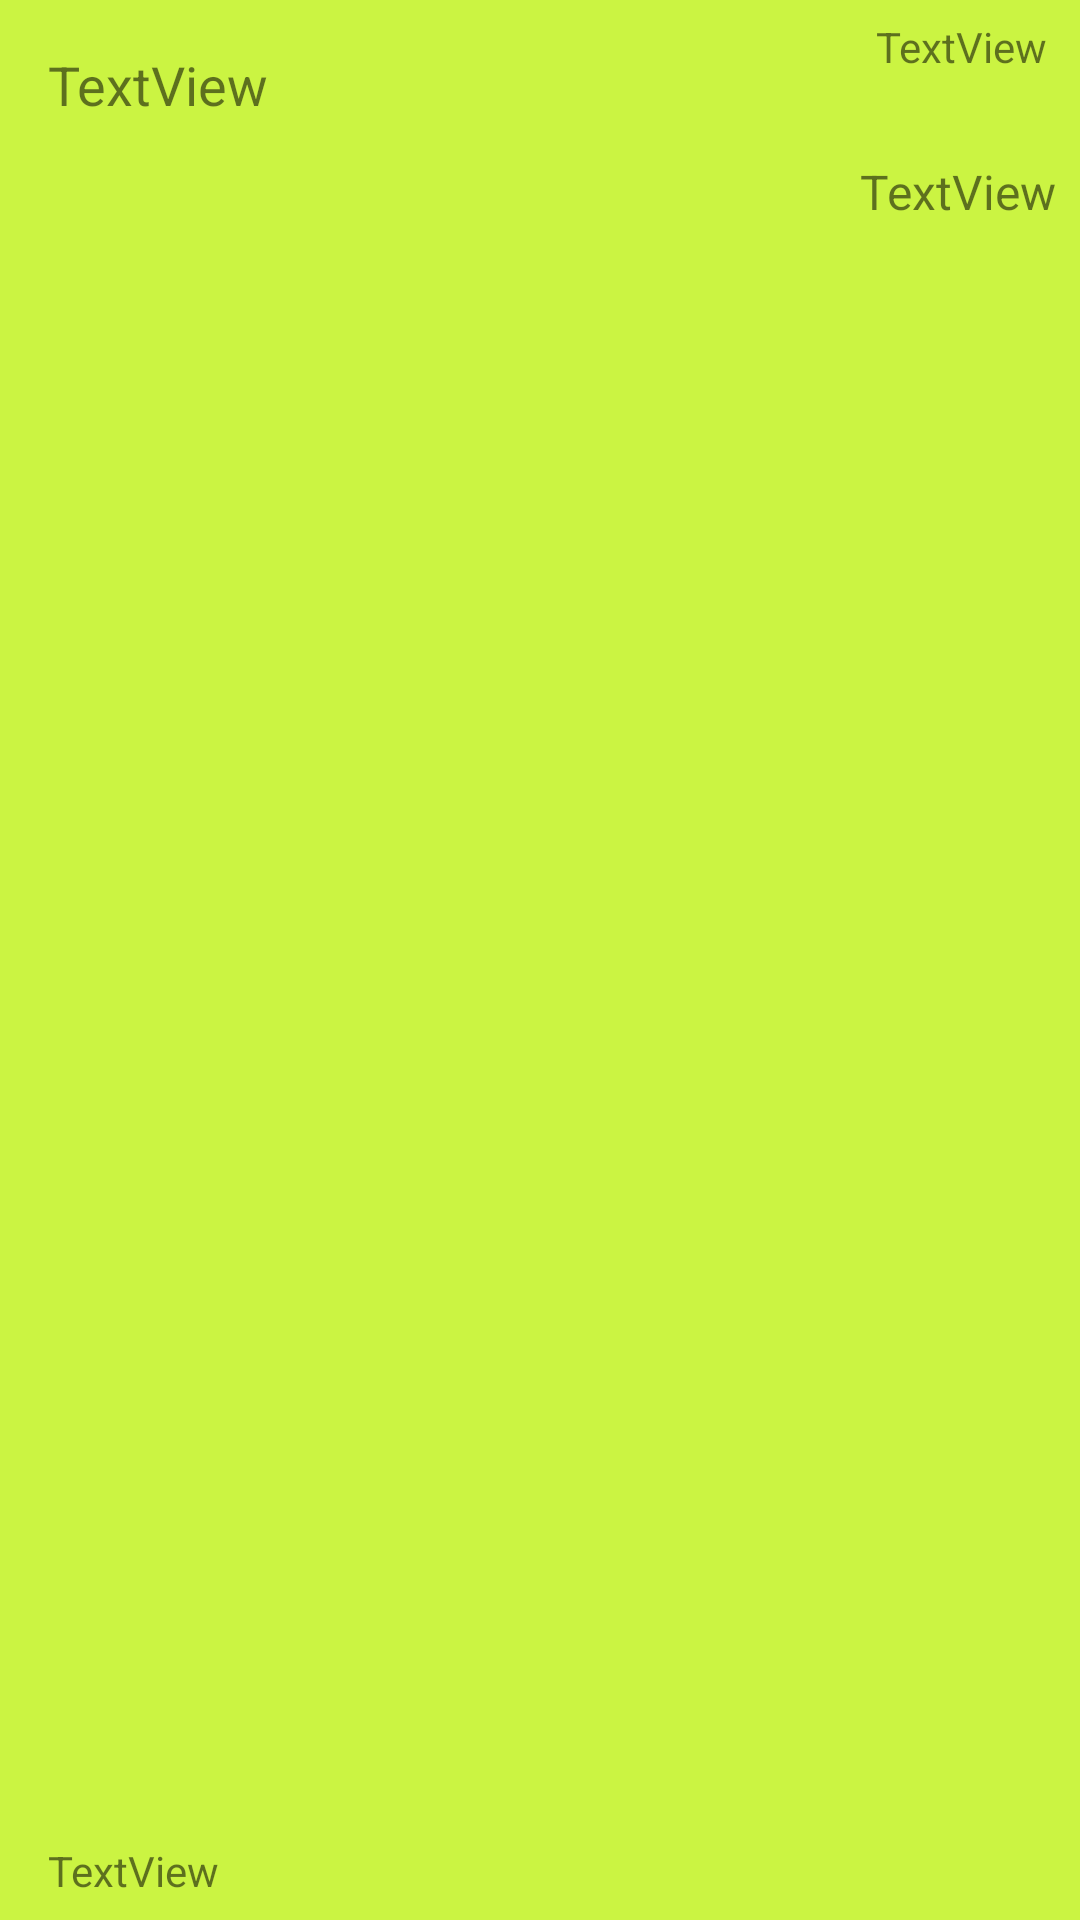

Layout XML and referenced resources for this Android screen:
<!-- AndroidManifest.xml: application theme CustomTheme -->
<!-- res/layout/task_layout.xml -->
<?xml version="1.0" encoding="utf-8"?>

<android.support.constraint.ConstraintLayout xmlns:android="http://schemas.android.com/apk/res/android"
    xmlns:app="http://schemas.android.com/apk/res-auto"
    xmlns:tools="http://schemas.android.com/tools"
    android:layout_width="match_parent"
    android:layout_height="90dp"
    android:layout_marginBottom="5dp"
    android:background="#cbf442">

    <TextView
        android:id="@+id/task_content"
        android:layout_width="0dp"
        android:layout_height="0dp"
        android:layout_marginStart="16dp"
        android:layout_marginTop="16dp"
        android:layout_marginEnd="6dp"
        android:layout_marginBottom="1dp"
        android:text="TextView"
        android:textSize="18sp"
        app:layout_constraintBottom_toTopOf="@+id/deadlineText"
        app:layout_constraintEnd_toStartOf="@+id/createdAtText"
        app:layout_constraintStart_toStartOf="parent"
        app:layout_constraintTop_toTopOf="parent" />

    <TextView
        android:id="@+id/task_founder"
        android:layout_width="wrap_content"
        android:layout_height="0dp"
        android:layout_marginEnd="8dp"
        android:layout_marginBottom="16dp"
        android:text="TextView"
        android:textSize="16sp"
        app:layout_constraintBottom_toBottomOf="parent"
        app:layout_constraintEnd_toEndOf="parent"
        app:layout_constraintTop_toBottomOf="@+id/createdAtText" />

    <TextView
        android:id="@+id/deadlineText"
        android:layout_width="wrap_content"
        android:layout_height="wrap_content"
        android:layout_marginStart="16dp"
        android:layout_marginBottom="7dp"
        android:text="TextView"
        app:layout_constraintBottom_toBottomOf="parent"
        app:layout_constraintStart_toStartOf="parent"
        app:layout_constraintTop_toBottomOf="@+id/task_content" />

    <TextView
        android:id="@+id/createdAtText"
        android:layout_width="wrap_content"
        android:layout_height="wrap_content"
        android:layout_marginTop="6dp"
        android:layout_marginEnd="11dp"
        android:layout_marginBottom="28dp"
        android:text="TextView"
        app:layout_constraintBottom_toTopOf="@+id/task_founder"
        app:layout_constraintEnd_toEndOf="parent"
        app:layout_constraintStart_toEndOf="@+id/task_content"
        app:layout_constraintTop_toTopOf="parent" />
</android.support.constraint.ConstraintLayout>
<!-- resources referenced by this layout -->
<resources>
  <style name="CustomTheme" parent="Theme.AppCompat.Light">
  
          <item name="colorPrimary">@color/colorPrimary</item>
          <item name="colorPrimaryDark">@color/colorPrimaryDark</item>
          <item name="colorAccent">@color/colorAccent</item>
          <item name="contentInsetStart">0dp</item>
          <item name="contentInsetEnd">0dp</item>
      </style>
  <color name="colorPrimary">#008577</color>
  <color name="colorPrimaryDark">#00574B</color>
  <color name="colorAccent">#D81B60</color>
</resources>
